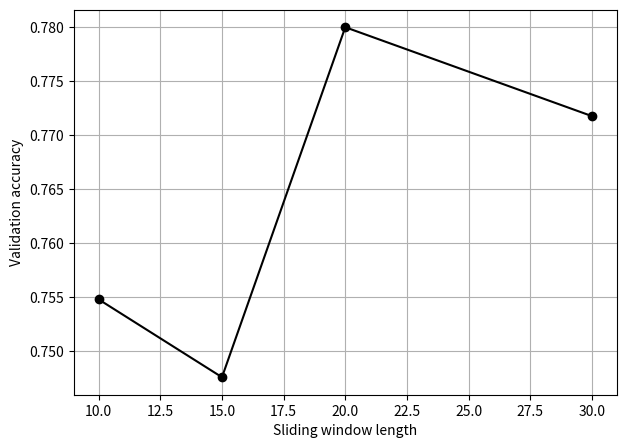

Generate this figure with matplotlib:
import matplotlib.pyplot as plt
from matplotlib import cm
from matplotlib.ticker import LinearLocator, FormatStrFormatter
import numpy as np

# Enter data.
sliding_window_length = np.array([10, 15, 20, 30])
val_accuracy = np.array([0.754811764, 0.747607946, 0.780011714, 0.771783829])
#p_1 = np.poly1d(np.polyfit(wallThickness,displacement[0],3))

# Plot the diagram.
fig, ax = plt.subplots(figsize=(7,5))

ax.plot(sliding_window_length, val_accuracy, linestyle='-', marker='o', color='k')

ax.set(xlabel='Sliding window length', ylabel='Validation accuracy')
#ax.legend()
ax.grid()

plt.savefig('influence_sequence_length_tcn.pdf', bbox_inches='tight')
plt.show()